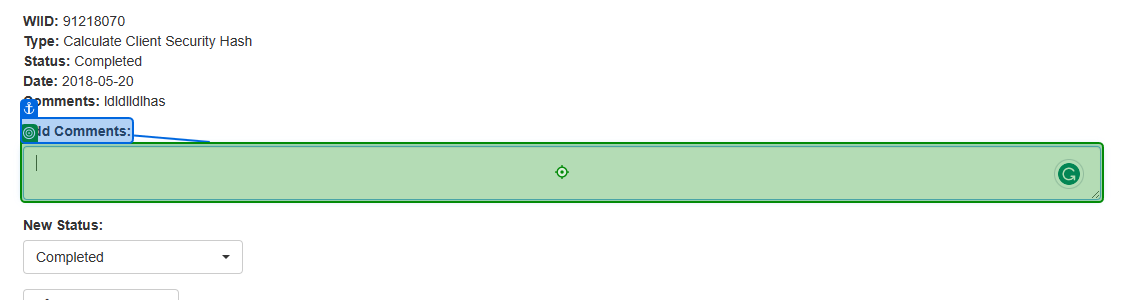
Task: An assignment from the UiPath advanced certification training
Workflow: System1UpdateWorkItem

Step 1: type [In_Hash] into 'Add Comments'

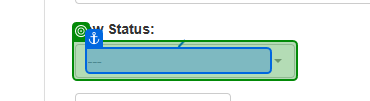
Step 2: select "Completed" in '---'

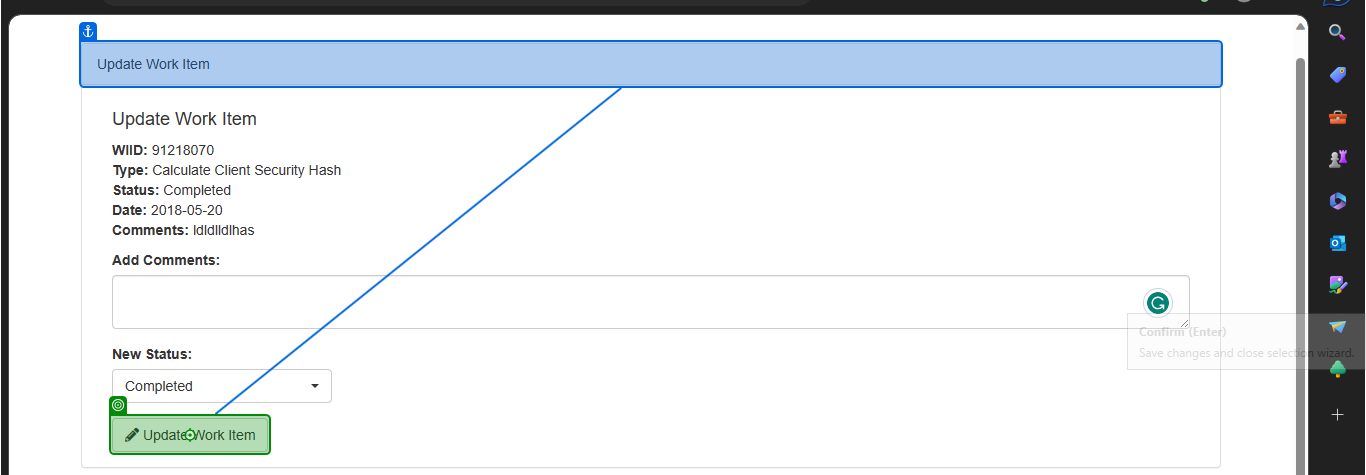
Step 3: click on 'Update Work Item'

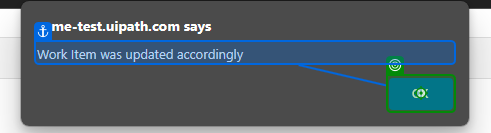
Step 4: click on 'push button OK'